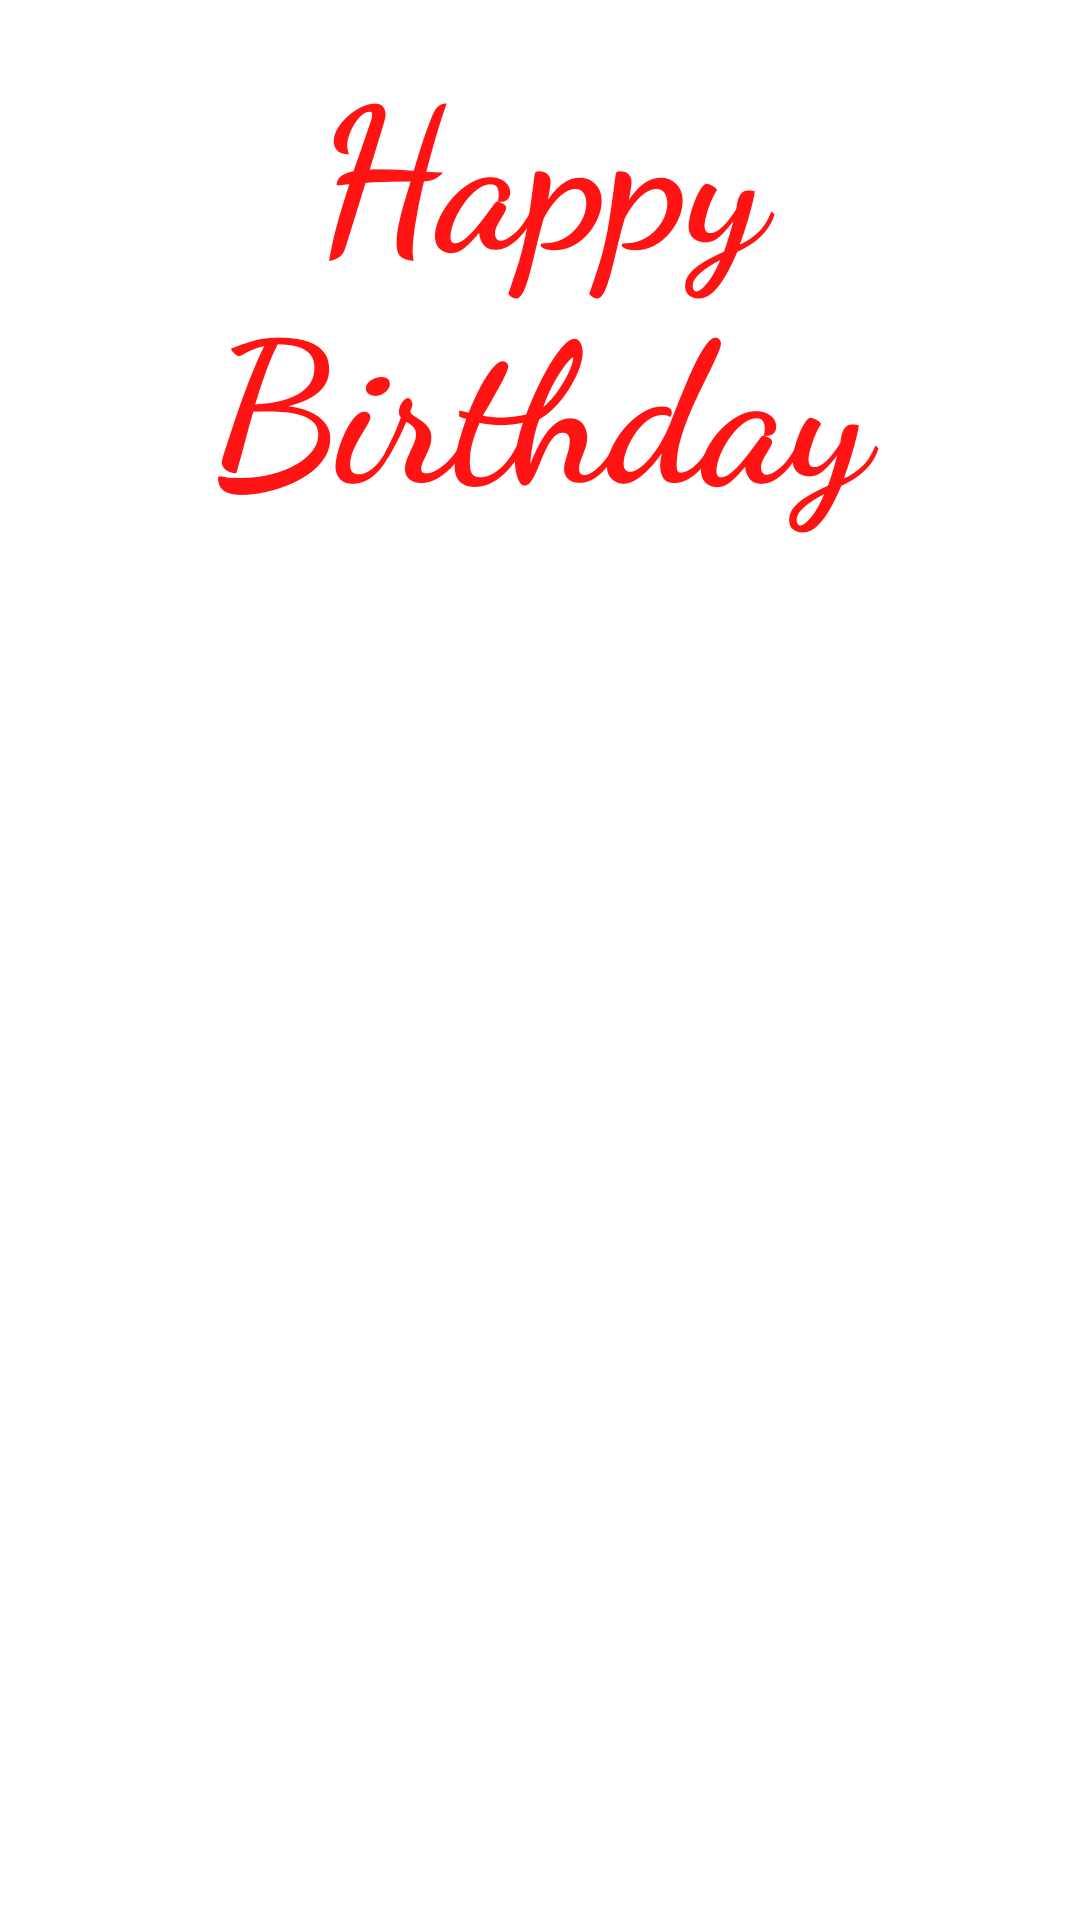

Produce the Android XML layout that renders to this screen, including the resource entries it uses.
<!-- AndroidManifest.xml: application theme Theme.BirthdayWishingAppKotlin -->
<!-- res/layout/activity_card.xml -->
<?xml version="1.0" encoding="utf-8"?>
<androidx.constraintlayout.widget.ConstraintLayout xmlns:android="http://schemas.android.com/apk/res/android"
    xmlns:app="http://schemas.android.com/apk/res-auto"
    xmlns:tools="http://schemas.android.com/tools"
    android:layout_width="match_parent"
    android:layout_height="match_parent"
    tools:context=".CardActivity">
<ImageView
    android:layout_width="match_parent"
    android:layout_height="match_parent"
    android:src="@drawable/birthday"
    android:scaleType="centerCrop"/>

    <TextView
        android:id="@+id/names"
        android:layout_width="wrap_content"
        android:layout_height="wrap_content"
        android:text="Happy Birthday"
        android:textAlignment="center"
        android:textColor="@color/birthday_color"
        app:layout_constraintBottom_toBottomOf="parent"
        app:layout_constraintEnd_toEndOf="parent"
        app:layout_constraintStart_toStartOf="parent"
        app:layout_constraintTop_toTopOf="parent"
        android:textSize="65sp"
        android:fontFamily="cursive"
        android:textStyle="bold"
        app:layout_constraintVertical_bias="0.021" />
</androidx.constraintlayout.widget.ConstraintLayout>
<!-- resources referenced by this layout -->
<resources>
  <color name="birthday_color">#FF1313</color>
  <style name="Theme.BirthdayWishingAppKotlin" parent="Theme.MaterialComponents.DayNight.DarkActionBar">
          
          <item name="colorPrimary">@color/purple_500</item>
          <item name="colorPrimaryVariant">@color/purple_700</item>
          <item name="colorOnPrimary">@color/white</item>
          
          <item name="colorSecondary">@color/teal_200</item>
          <item name="colorSecondaryVariant">@color/teal_700</item>
          <item name="colorOnSecondary">@color/black</item>
          
          <item name="android:statusBarColor" tools:targetApi="l">?attr/colorPrimaryVariant</item>
          
      </style>
  <color name="purple_500">#FF6200EE</color>
  <color name="purple_700">#FF3700B3</color>
  <color name="white">#FFFFFFFF</color>
  <color name="teal_200">#FF03DAC5</color>
  <color name="teal_700">#FF018786</color>
  <color name="black">#FF000000</color>
</resources>
